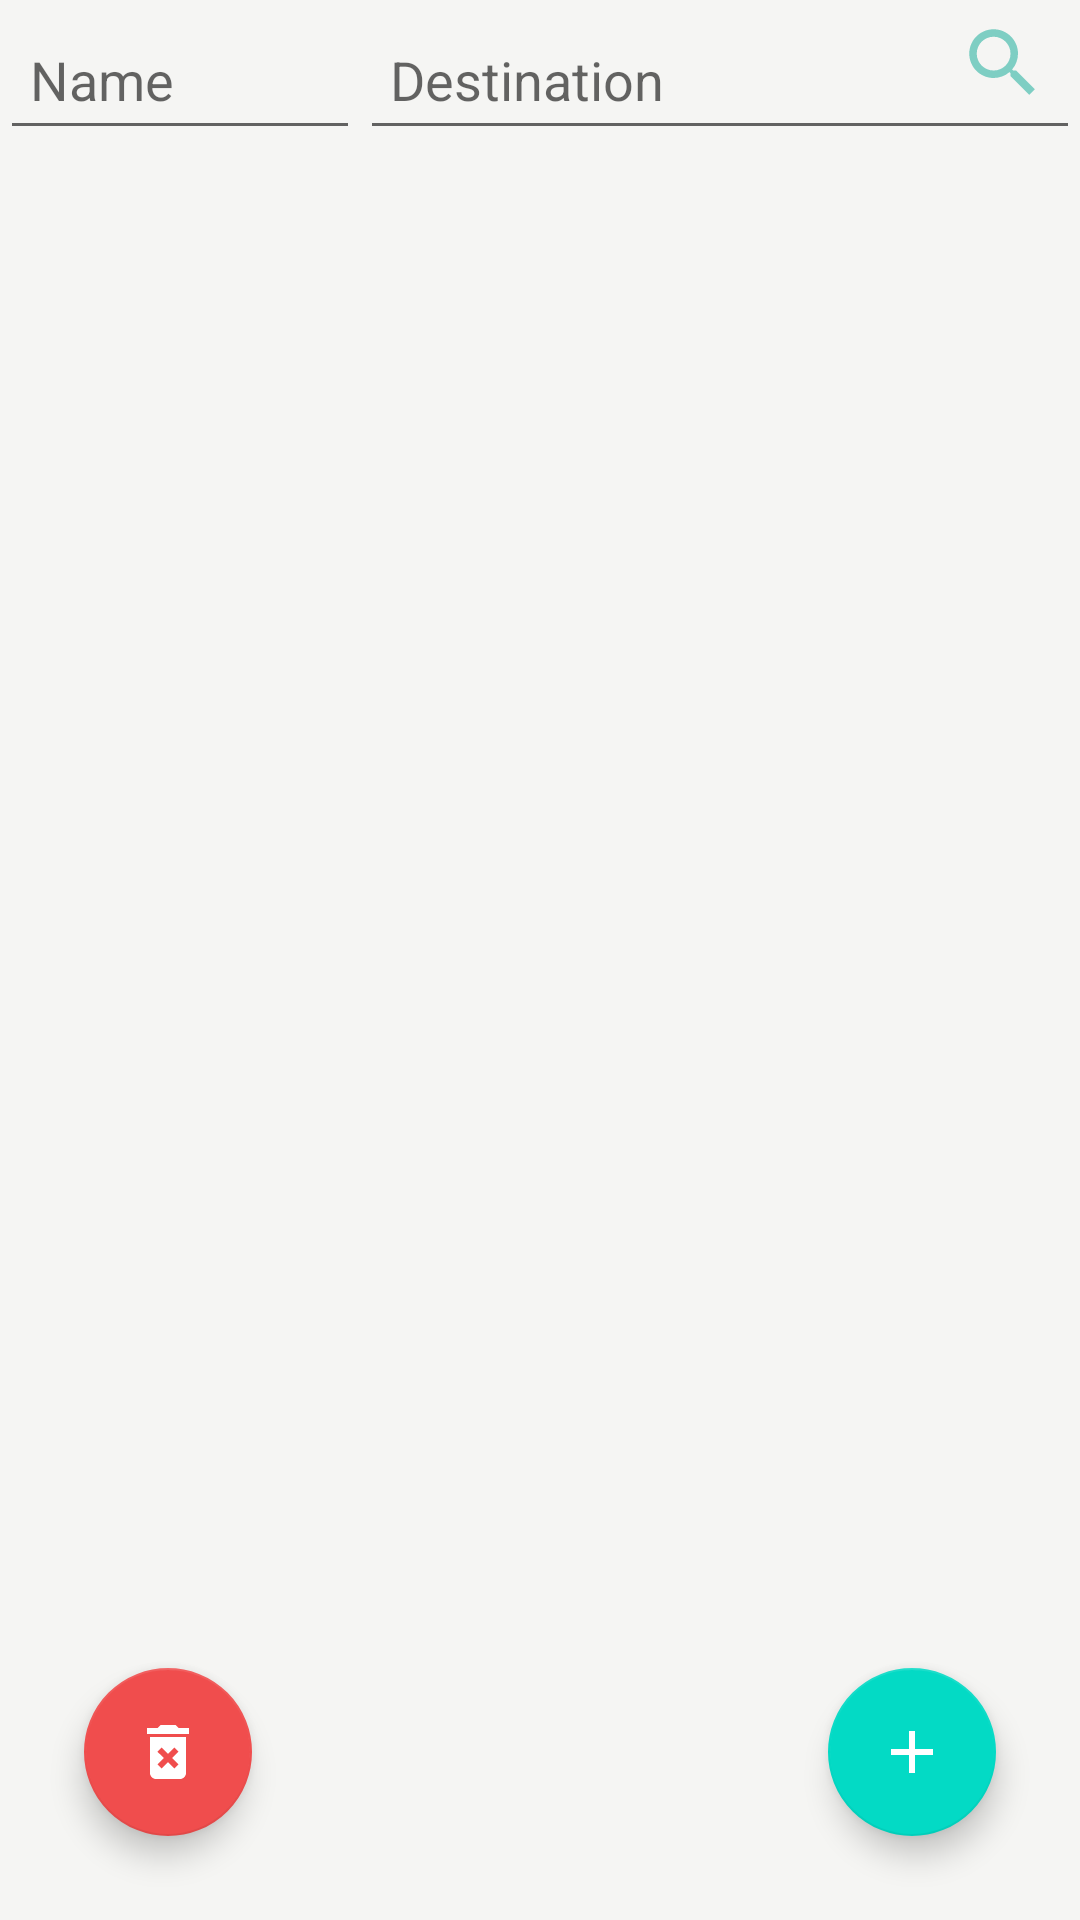

Layout XML and referenced resources for this Android screen:
<!-- AndroidManifest.xml: application theme Theme.Trip_expense -->
<!-- res/layout/activity_main.xml -->
<?xml version="1.0" encoding="utf-8"?>
<androidx.constraintlayout.widget.ConstraintLayout xmlns:android="http://schemas.android.com/apk/res/android"
    xmlns:app="http://schemas.android.com/apk/res-auto"
    xmlns:tools="http://schemas.android.com/tools"
    android:layout_width="match_parent"
    android:layout_height="match_parent"
    android:background="@color/lightwhite"
    tools:context=".MainActivity">



    <com.google.android.material.floatingactionbutton.FloatingActionButton
        android:id="@+id/add_button"
        android:layout_width="wrap_content"
        android:layout_height="wrap_content"
        android:layout_marginEnd="28dp"
        android:layout_marginRight="28dp"
        android:layout_marginBottom="28dp"
        android:clickable="true"
        android:focusable="true"
        app:tint = "#FFF"
        app:layout_constraintBottom_toBottomOf="parent"
        app:layout_constraintEnd_toEndOf="parent"
        app:srcCompat="@drawable/ic_add" />

    <com.google.android.material.floatingactionbutton.FloatingActionButton
        android:id="@+id/delete_button"
        android:layout_width="wrap_content"
        android:layout_height="wrap_content"
        android:layout_marginStart="28dp"
        android:layout_marginLeft="28dp"
        android:layout_marginBottom="28dp"
        android:clickable="true"
        android:focusable="true"

        app:layout_constraintBottom_toBottomOf="parent"
        app:layout_constraintStart_toStartOf="parent"
        app:backgroundTint="@color/red"
        app:tint = "#FFF"
        app:srcCompat="@drawable/ic_baseline_delete_forever_24" />

    <LinearLayout
        android:layout_width="match_parent"
        android:layout_height="match_parent"
        android:orientation="horizontal"
        >

        <EditText
            android:id="@+id/search_name"
            android:imeOptions="actionSearch"
            android:layout_width="120dp"
            android:layout_height="50dp"
            android:paddingLeft="10dp"
            android:hint="Name"
            android:inputType="text"
            android:text=""
            />
        <EditText
            android:id="@+id/search_destination"
            android:imeOptions="actionSearch"
            android:layout_width="match_parent"
            android:layout_height="50dp"
            android:hint="Destination"
            android:paddingLeft="10dp"
            android:inputType="text"
            android:text=""
            />

        <ImageButton
            android:id="@+id/search_button"
            android:layout_width="38dp"
            android:layout_height="38dp"
            android:layout_marginStart="-45dp"
            android:layout_marginTop="2dp"
            android:text="Search"
            android:textAllCaps="false"
            android:textColor="@color/whitecolor"
            app:srcCompat="@drawable/ic_baseline_search_24"
            android:background="@null"

            />

    </LinearLayout>

    <androidx.recyclerview.widget.RecyclerView
        android:id="@+id/recyclerView"
        android:layout_width="match_parent"
        android:layout_height="match_parent"
        android:layout_marginTop="60dp"
        app:layout_constraintBottom_toBottomOf="parent"
        app:layout_constraintEnd_toEndOf="parent"
        app:layout_constraintStart_toStartOf="parent"
        app:layout_constraintTop_toTopOf="parent" />




    <ImageView
        android:id="@+id/empty_imageview"
        android:layout_width="wrap_content"
        android:layout_height="wrap_content"
        android:layout_marginTop="230dp"
        android:alpha="0.1"
        android:visibility="gone"
        app:layout_constraintEnd_toEndOf="parent"
        app:layout_constraintStart_toStartOf="parent"
        app:layout_constraintTop_toTopOf="parent"
        app:srcCompat="@drawable/ic_empty" />

    <TextView
        android:id="@+id/no_data"
        android:layout_width="wrap_content"
        android:layout_height="wrap_content"
        android:layout_marginTop="16dp"
        android:text="No Data."
        android:textSize="20sp"
        android:alpha="0.4"
        android:visibility="gone"
        app:layout_constraintEnd_toEndOf="parent"
        app:layout_constraintStart_toStartOf="parent"
        app:layout_constraintTop_toBottomOf="@+id/empty_imageview"
        />

</androidx.constraintlayout.widget.ConstraintLayout>
<!-- resources referenced by this layout -->
<resources>
  <color name="lightwhite">#F5F5F3</color>
  <color name="red">#F04D4D</color>
  <color name="whitecolor">#fff</color>
  <!-- drawable ic_add (drawable-v24) -->
  <vector android:height="28dp" android:tint="#FFFFFF"
      android:viewportHeight="24.0" android:viewportWidth="24.0"
      android:width="28dp" xmlns:android="http://schemas.android.com/apk/res/android">
      <path android:fillColor="#FFF" android:pathData="M19,13h-6v6h-2v-6H5v-2h6V5h2v6h6v2z"/>
  </vector>
  <!-- drawable ic_baseline_delete_forever_24 (drawable) -->
  <vector android:height="32dp" android:tint="@color/red"
      android:viewportHeight="24" android:viewportWidth="24"
      android:width="32dp" xmlns:android="http://schemas.android.com/apk/res/android">
      <path android:fillColor="@android:color/white" android:pathData="M6,19c0,1.1 0.9,2 2,2h8c1.1,0 2,-0.9 2,-2L18,7L6,7v12zM8.46,11.88l1.41,-1.41L12,12.59l2.12,-2.12 1.41,1.41L13.41,14l2.12,2.12 -1.41,1.41L12,15.41l-2.12,2.12 -1.41,-1.41L10.59,14l-2.13,-2.12zM15.5,4l-1,-1h-5l-1,1L5,4v2h14L19,4z"/>
  </vector>
  <!-- drawable ic_baseline_search_24 (drawable) -->
  <vector android:height="30dp" android:tint="@color/greencolor"
      android:viewportHeight="24" android:viewportWidth="24"
      android:width="30dp" xmlns:android="http://schemas.android.com/apk/res/android">
      <path android:fillColor="@android:color/white" android:pathData="M15.5,14h-0.79l-0.28,-0.27C15.41,12.59 16,11.11 16,9.5 16,5.91 13.09,3 9.5,3S3,5.91 3,9.5 5.91,16 9.5,16c1.61,0 3.09,-0.59 4.23,-1.57l0.27,0.28v0.79l5,4.99L20.49,19l-4.99,-5zM9.5,14C7.01,14 5,11.99 5,9.5S7.01,5 9.5,5 14,7.01 14,9.5 11.99,14 9.5,14z"/>
  </vector>
  <style name="Theme.Trip_expense" parent="Theme.MaterialComponents.DayNight.DarkActionBar">
          
          <item name="colorPrimary">@color/greendark</item>
          <item name="colorPrimaryVariant">@color/purple_700</item>
          <item name="colorOnPrimary">@color/white</item>
          
          <item name="colorSecondary">@color/teal_200</item>
          <item name="colorSecondaryVariant">@color/teal_700</item>
          <item name="colorOnSecondary">@color/black</item>
          
          <item name="android:statusBarColor" tools:targetApi="l">@color/greendark</item>
          
      </style>
  <color name="greencolor">#7ECEC3</color>
  <color name="greendark">#77C0B6</color>
  <color name="purple_700">#FF3700B3</color>
  <color name="white">#FFFFFFFF</color>
  <color name="teal_200">#FF03DAC5</color>
  <color name="teal_700">#FF018786</color>
  <color name="black">#FF000000</color>
</resources>
